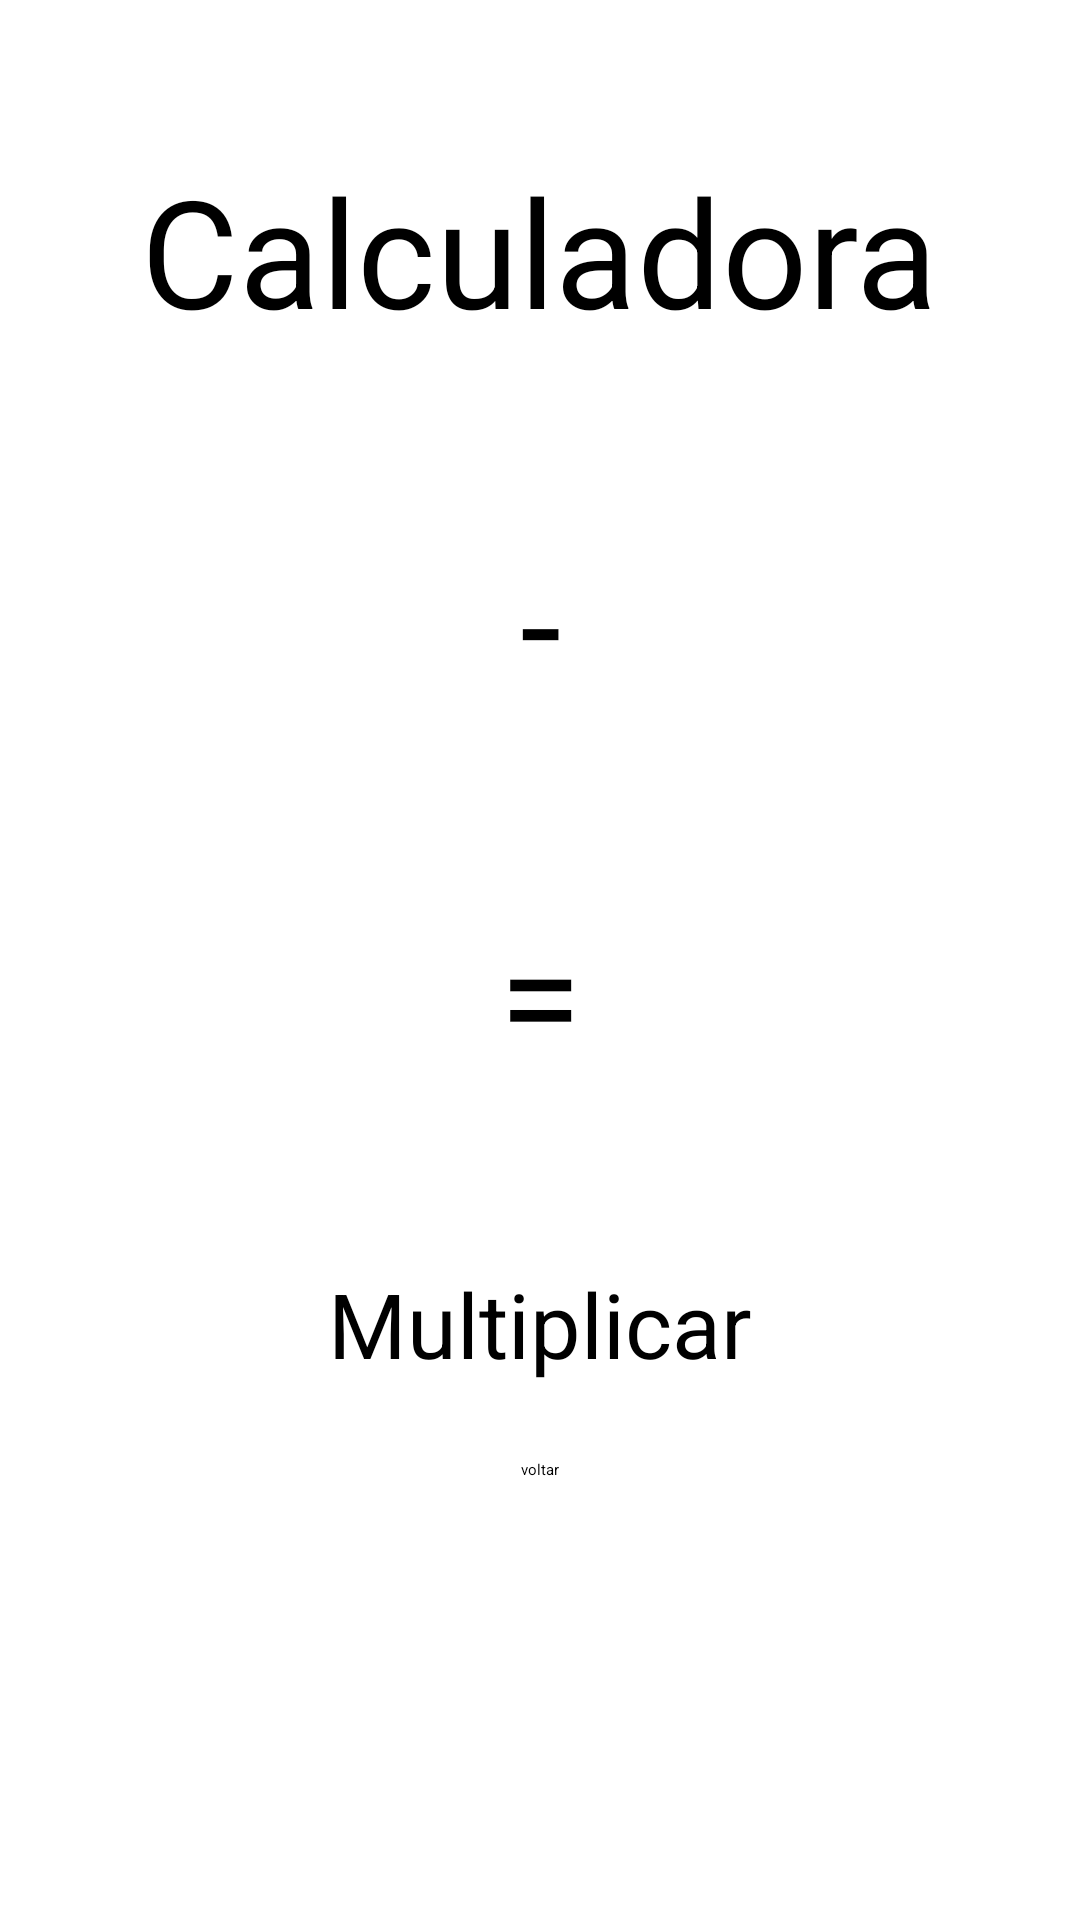

Here is an Android app screen rendered from its layout file. Give the layout XML and the strings, colors and styles it references.
<!-- AndroidManifest.xml: application theme Theme.Calculadora -->
<!-- res/layout/activity_multiplicar.xml -->
<?xml version="1.0" encoding="utf-8"?>
<androidx.constraintlayout.widget.ConstraintLayout xmlns:android="http://schemas.android.com/apk/res/android"
    xmlns:app="http://schemas.android.com/apk/res-auto"
    xmlns:tools="http://schemas.android.com/tools"
    android:layout_width="match_parent"
    android:layout_height="match_parent"
    android:background="#FFFFFF"
    android:backgroundTint="#FFFFFF"
    tools:context=".MultiplicarActivity">

    <TextView
        android:id="@+id/txtMultiplicar"
        android:layout_width="wrap_content"
        android:layout_height="wrap_content"
        android:layout_marginTop="50dp"
        android:text="Calculadora"
        android:textSize="50dp"
        app:layout_constraintEnd_toEndOf="parent"
        app:layout_constraintStart_toStartOf="parent"
        app:layout_constraintTop_toTopOf="parent" />

    <EditText
        android:id="@+id/edtNum1"
        android:layout_width="wrap_content"
        android:layout_height="wrap_content"
        android:layout_marginTop="25dp"
        android:ems="10"
        android:inputType="text"
        app:layout_constraintEnd_toEndOf="@+id/txtMultiplicar"
        app:layout_constraintStart_toStartOf="@+id/txtMultiplicar"
        app:layout_constraintTop_toBottomOf="@+id/txtMultiplicar" />

    <TextView
        android:id="@+id/textView2"
        android:layout_width="wrap_content"
        android:layout_height="wrap_content"
        android:layout_marginTop="25dp"
        android:text="-"
        android:textSize="50dp"
        app:layout_constraintEnd_toEndOf="@+id/edtNum1"
        app:layout_constraintStart_toStartOf="@+id/edtNum1"
        app:layout_constraintTop_toBottomOf="@+id/edtNum1" />

    <EditText
        android:id="@+id/edtNum2"
        android:layout_width="wrap_content"
        android:layout_height="wrap_content"
        android:layout_marginTop="25dp"
        android:ems="10"
        android:inputType="text"
        app:layout_constraintEnd_toEndOf="@+id/edtNum1"
        app:layout_constraintStart_toStartOf="@+id/edtNum1"
        app:layout_constraintTop_toBottomOf="@+id/textView2" />

    <Button
        android:id="@+id/btMultiplicar"
        android:layout_width="wrap_content"
        android:layout_height="wrap_content"
        android:layout_marginTop="25dp"
        android:text="Multiplicar"
        android:textSize="30dp"
        app:layout_constraintEnd_toEndOf="@+id/edtResultado"
        app:layout_constraintStart_toStartOf="@+id/edtResultado"
        app:layout_constraintTop_toBottomOf="@+id/edtResultado" />

    <Button
        android:id="@+id/btVoltar"
        android:layout_width="wrap_content"
        android:layout_height="wrap_content"
        android:layout_marginTop="25dp"
        android:text="voltar"
        app:layout_constraintEnd_toEndOf="@+id/btMultiplicar"
        app:layout_constraintStart_toStartOf="@+id/btMultiplicar"
        app:layout_constraintTop_toBottomOf="@+id/btMultiplicar" />

    <EditText
        android:id="@+id/edtResultado"
        android:layout_width="wrap_content"
        android:layout_height="wrap_content"
        android:layout_marginTop="25dp"
        android:ems="10"
        android:inputType="text"
        app:layout_constraintEnd_toEndOf="@+id/edtNum2"
        app:layout_constraintStart_toStartOf="@+id/edtNum2"
        app:layout_constraintTop_toBottomOf="@+id/txtResultado" />

    <TextView
        android:id="@+id/txtResultado"
        android:layout_width="wrap_content"
        android:layout_height="wrap_content"
        android:layout_marginTop="25dp"
        android:text="="
        android:textSize="50dp"
        app:layout_constraintEnd_toEndOf="@+id/edtNum2"
        app:layout_constraintStart_toStartOf="@+id/edtNum2"
        app:layout_constraintTop_toBottomOf="@+id/edtNum2" />

</androidx.constraintlayout.widget.ConstraintLayout>
<!-- resources referenced by this layout -->
<resources>
  <style name="Theme.Calculadora" parent="Base.Theme.Calculadora">
      
      <item name="android:navigationBarColor">@android:color/transparent</item>
      <item name="android:statusBarColor">@android:color/transparent</item>
      <item name="android:windowLightStatusBar">?attr/isLightTheme</item>
    </style>
</resources>
